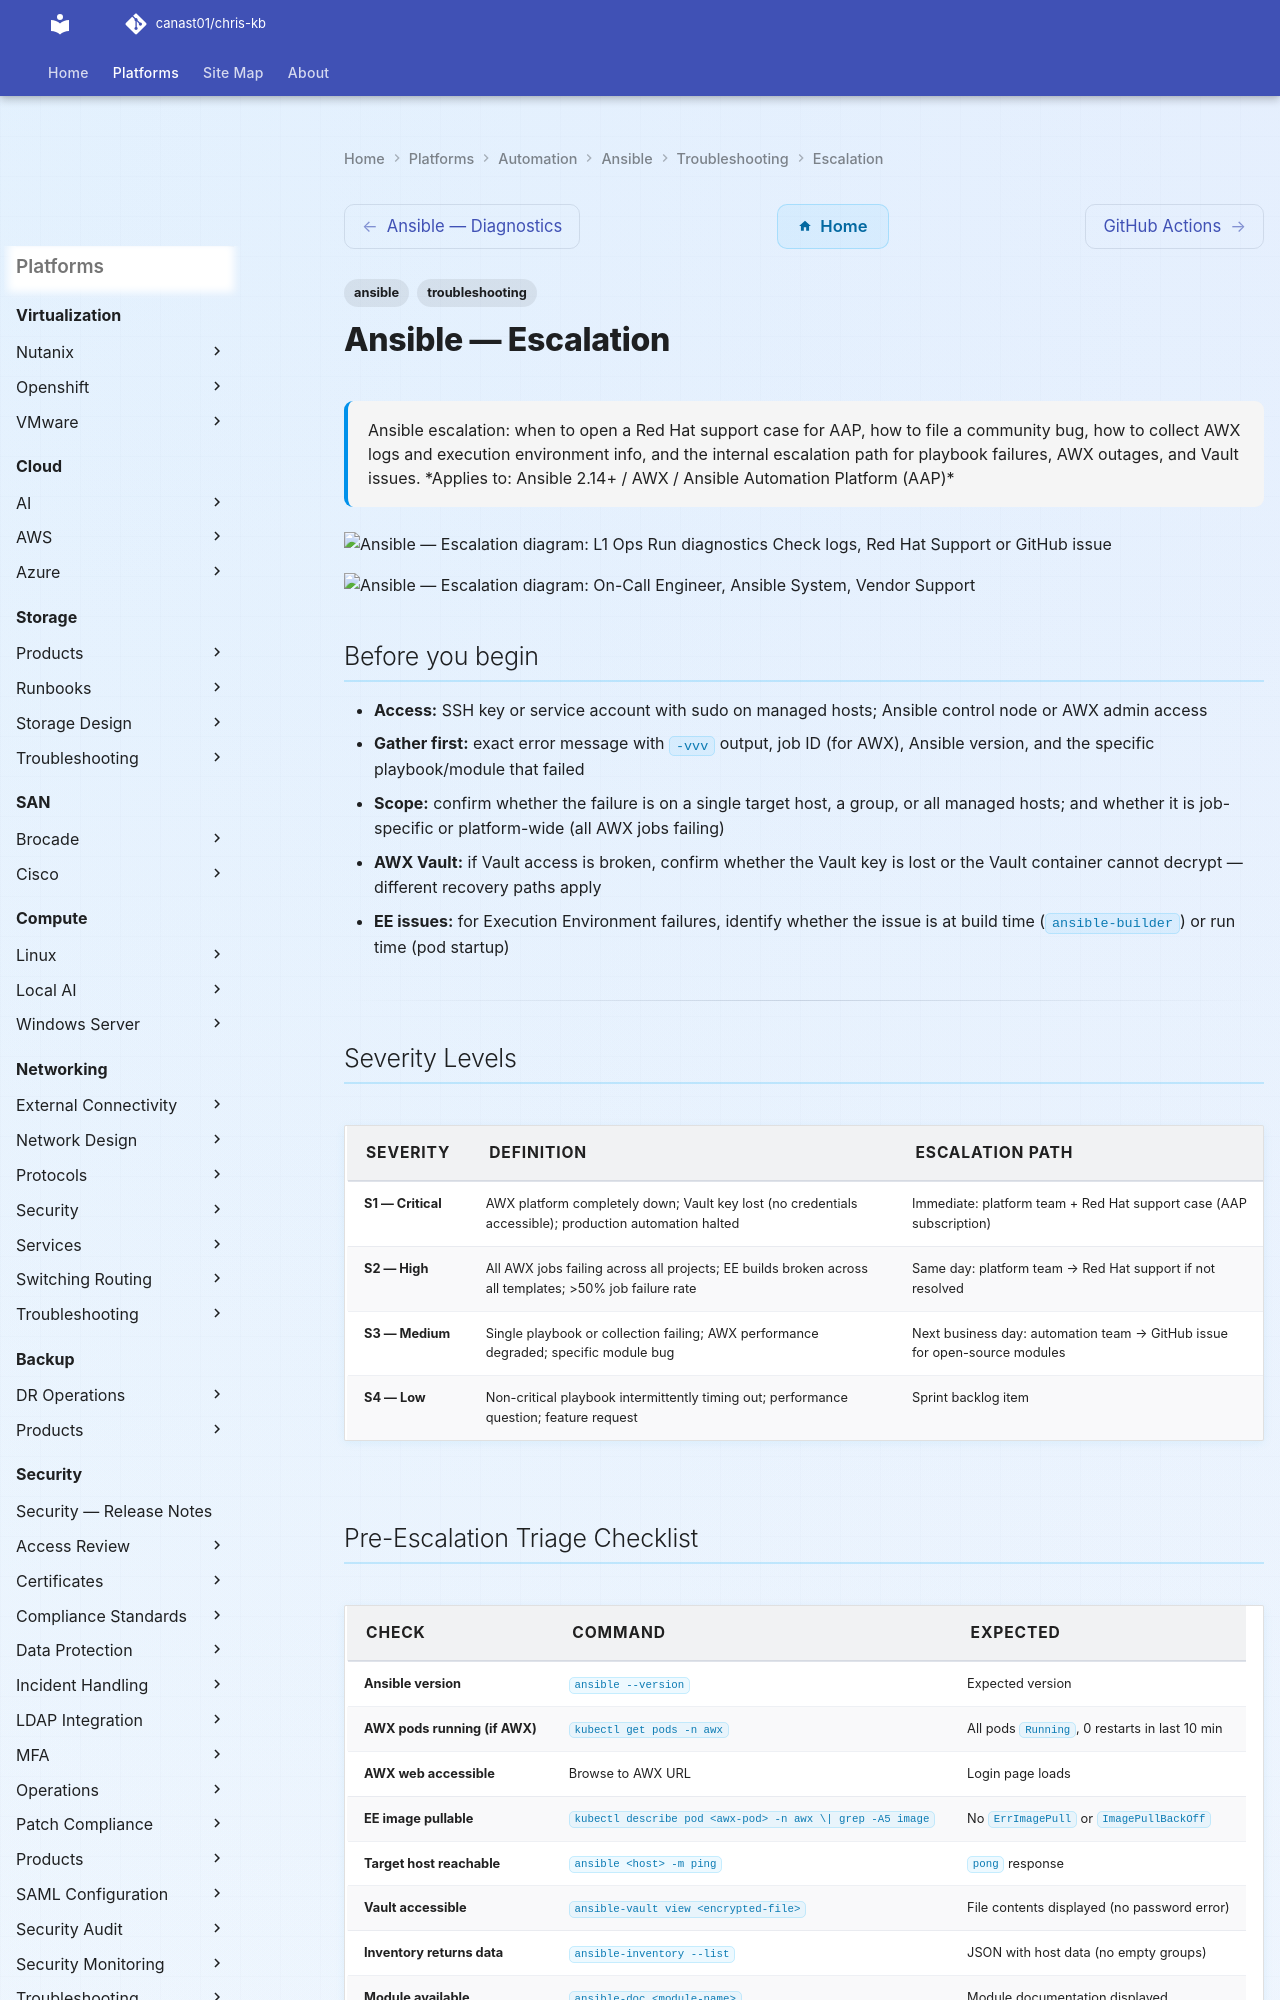

repository: canast01/chris-kb · page: automation/ansible/troubleshooting/escalation/index.html · generator: mkdocs

---
tags:
  - ansible
  - troubleshooting
search:
  boost: 1.5
description: "Ansible escalation: when to open a Red Hat support case for AAP, how to file a community bug, how to collect AWX logs and execution environment info, and..."
---
# Ansible — Escalation

<div class="kb-summary">
Ansible escalation: when to open a Red Hat support case for AAP, how to file a community bug, how to collect AWX logs and execution environment info, and the internal escalation path for playbook failures, AWX outages, and Vault issues.

*Applies to: Ansible 2.14+ / AWX / Ansible Automation Platform (AAP)*
</div>

```d2
direction: right

L1: "L1 Ops\nRun diagnostics\nCheck logs" {shape: rectangle}
L2: "L2 Automation Engineering\nModule-level debug\nvvv trace + stack trace" {shape: rectangle}
L3: "Platform Team / SME\nAWX admin access\nExecution environment rebuild" {shape: rectangle}
Vendor: "Red Hat Support\nor GitHub issue" {shape: rectangle}

L1 -> L2
L2 -> L3
L3 -> Vendor
```

```plantuml
@startuml
skinparam sequenceArrowThickness 1.5
skinparam roundcorner 5

actor "On-Call Engineer" as ENG
participant "Ansible\nSystem" as SYS
participant "Vendor Support" as SUP

ENG -> SYS: Severity Levels
SYS --> ENG: Output
ENG -> SYS: Pre-Escalation Triage Checklist
SYS --> ENG: Output
ENG -> SYS: Step-by-Step Data Collection
SYS --> ENG: Output
ENG -> SUP: Escalate with diagnostic bundle
SUP --> ENG: Case / resolution path

@enduml
```

## Before you begin

- **Access:** SSH key or service account with sudo on managed hosts; Ansible control node or AWX admin access
- **Gather first:** exact error message with `-vvv` output, job ID (for AWX), Ansible version, and the specific playbook/module that failed
- **Scope:** confirm whether the failure is on a single target host, a group, or all managed hosts; and whether it is job-specific or platform-wide (all AWX jobs failing)
- **AWX Vault:** if Vault access is broken, confirm whether the Vault key is lost or the Vault container cannot decrypt — different recovery paths apply
- **EE issues:** for Execution Environment failures, identify whether the issue is at build time (`ansible-builder`) or run time (pod startup)

---
